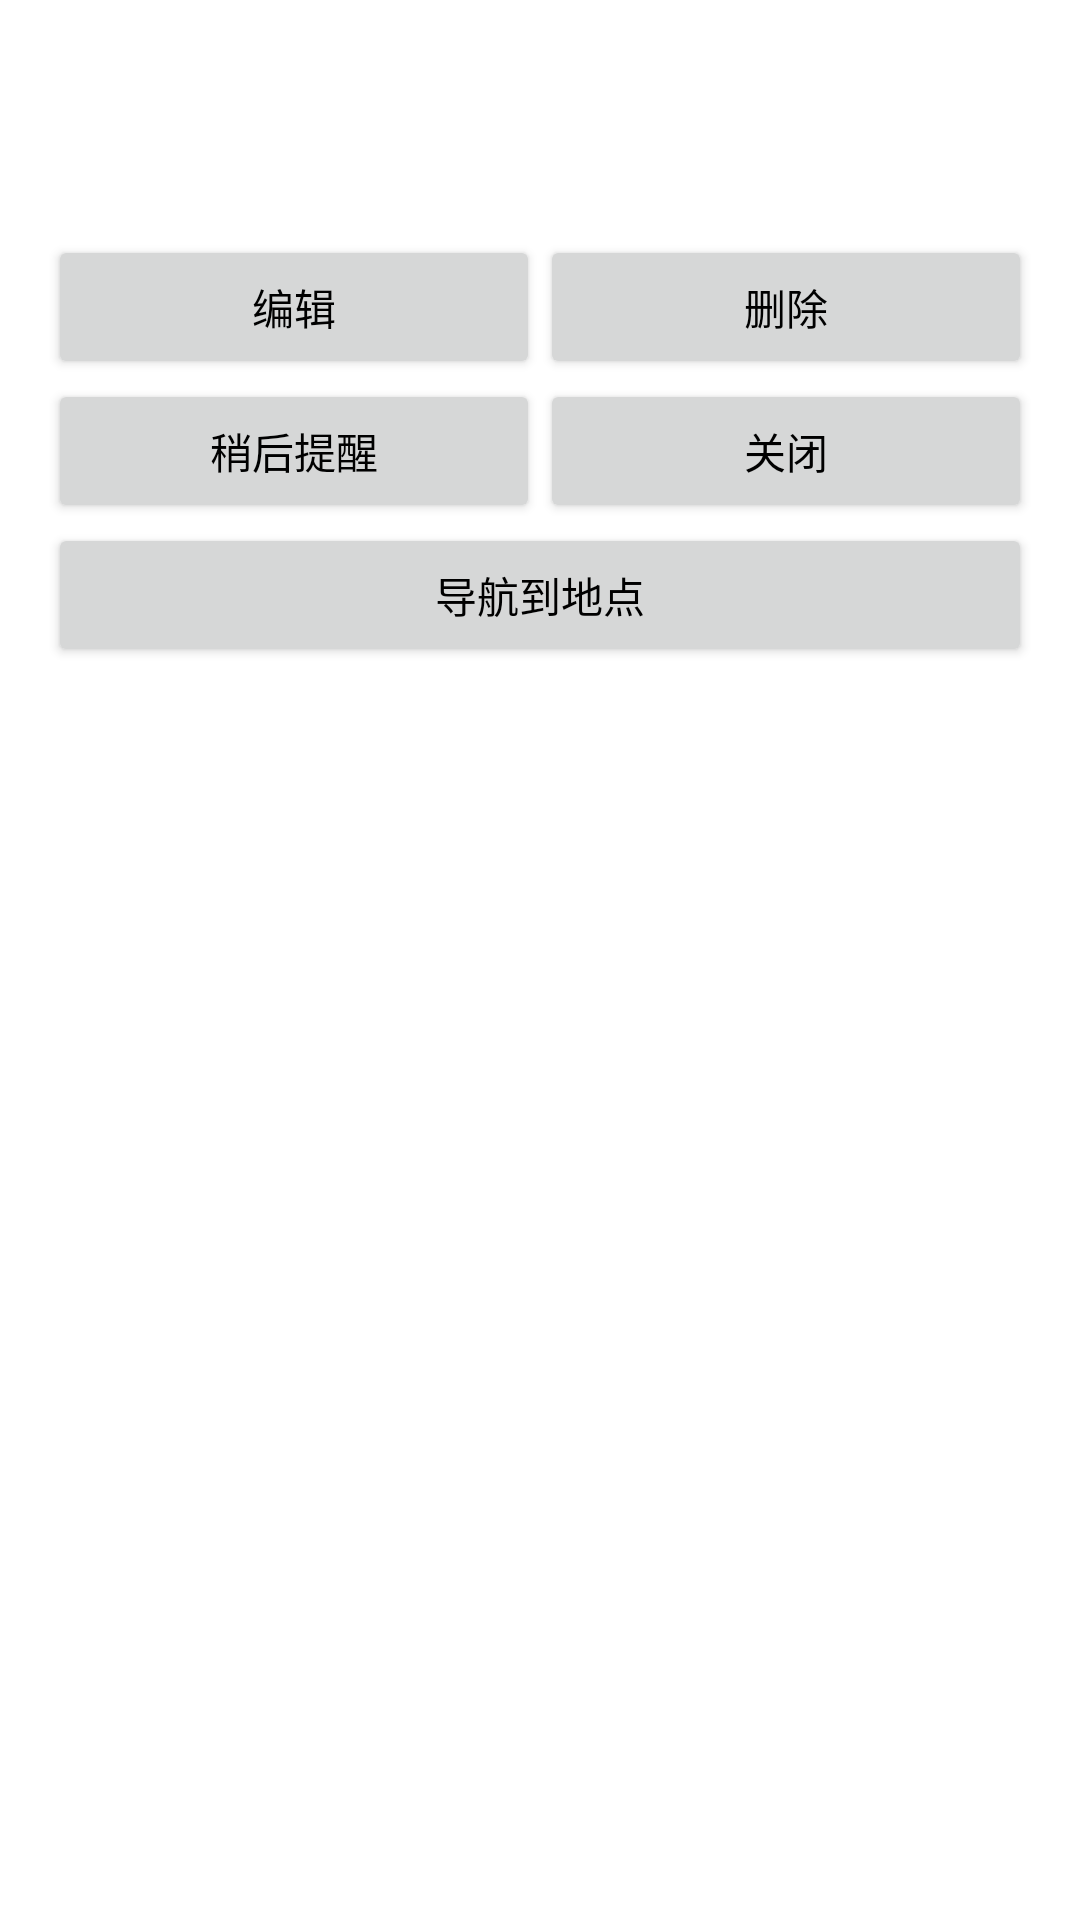

The Android layout XML behind this screen, and the referenced resources:
<!-- AndroidManifest.xml: application theme Theme.ScheduleAssistant -->
<!-- res/layout/activity_event_detail.xml -->
<?xml version="1.0" encoding="utf-8"?>
<ScrollView xmlns:android="http://schemas.android.com/apk/res/android"
    android:layout_width="match_parent"
    android:layout_height="match_parent">
    <LinearLayout
        android:orientation="vertical"
        android:padding="16dp"
        android:layout_width="match_parent"
        android:layout_height="wrap_content">

        <TextView
            android:id="@+id/tv_title"
            android:textStyle="bold"
            android:textSize="18sp"
            android:layout_width="wrap_content"
            android:layout_height="wrap_content" />

        <TextView
            android:id="@+id/tv_time"
            android:layout_width="wrap_content"
            android:layout_height="wrap_content" />

        <TextView
            android:id="@+id/tv_location"
            android:layout_width="wrap_content"
            android:layout_height="wrap_content" />

        <LinearLayout
            android:orientation="horizontal"
            android:layout_width="match_parent"
            android:layout_height="wrap_content">
            <Button
                android:id="@+id/btn_edit"
                android:text="编辑"
                android:layout_width="0dp"
                android:layout_height="wrap_content"
                android:layout_weight="1" />
            <Button
                android:id="@+id/btn_delete"
                android:text="删除"
                android:layout_width="0dp"
                android:layout_height="wrap_content"
                android:layout_weight="1" />
        </LinearLayout>

        <LinearLayout
            android:orientation="horizontal"
            android:layout_width="match_parent"
            android:layout_height="wrap_content">
            <Button
                android:id="@+id/btn_snooze"
                android:text="稍后提醒"
                android:layout_width="0dp"
                android:layout_height="wrap_content"
                android:layout_weight="1" />
            <Button
                android:id="@+id/btn_close"
                android:text="关闭"
                android:layout_width="0dp"
                android:layout_height="wrap_content"
                android:layout_weight="1" />
        </LinearLayout>

        <Button
            android:id="@+id/btn_navigate"
            android:text="导航到地点"
            android:layout_width="match_parent"
            android:layout_height="wrap_content" />
    </LinearLayout>
</ScrollView>
<!-- resources referenced by this layout -->
<resources>
  <style name="Theme.ScheduleAssistant" parent="Base.Theme.ScheduleAssistant" />
  <style name="Base.Theme.ScheduleAssistant" parent="Theme.Material3.Light.NoActionBar">
          <item name="android:windowBackground">@android:color/white</item>
          <item name="android:textColor">@android:color/black</item>
      </style>
</resources>
